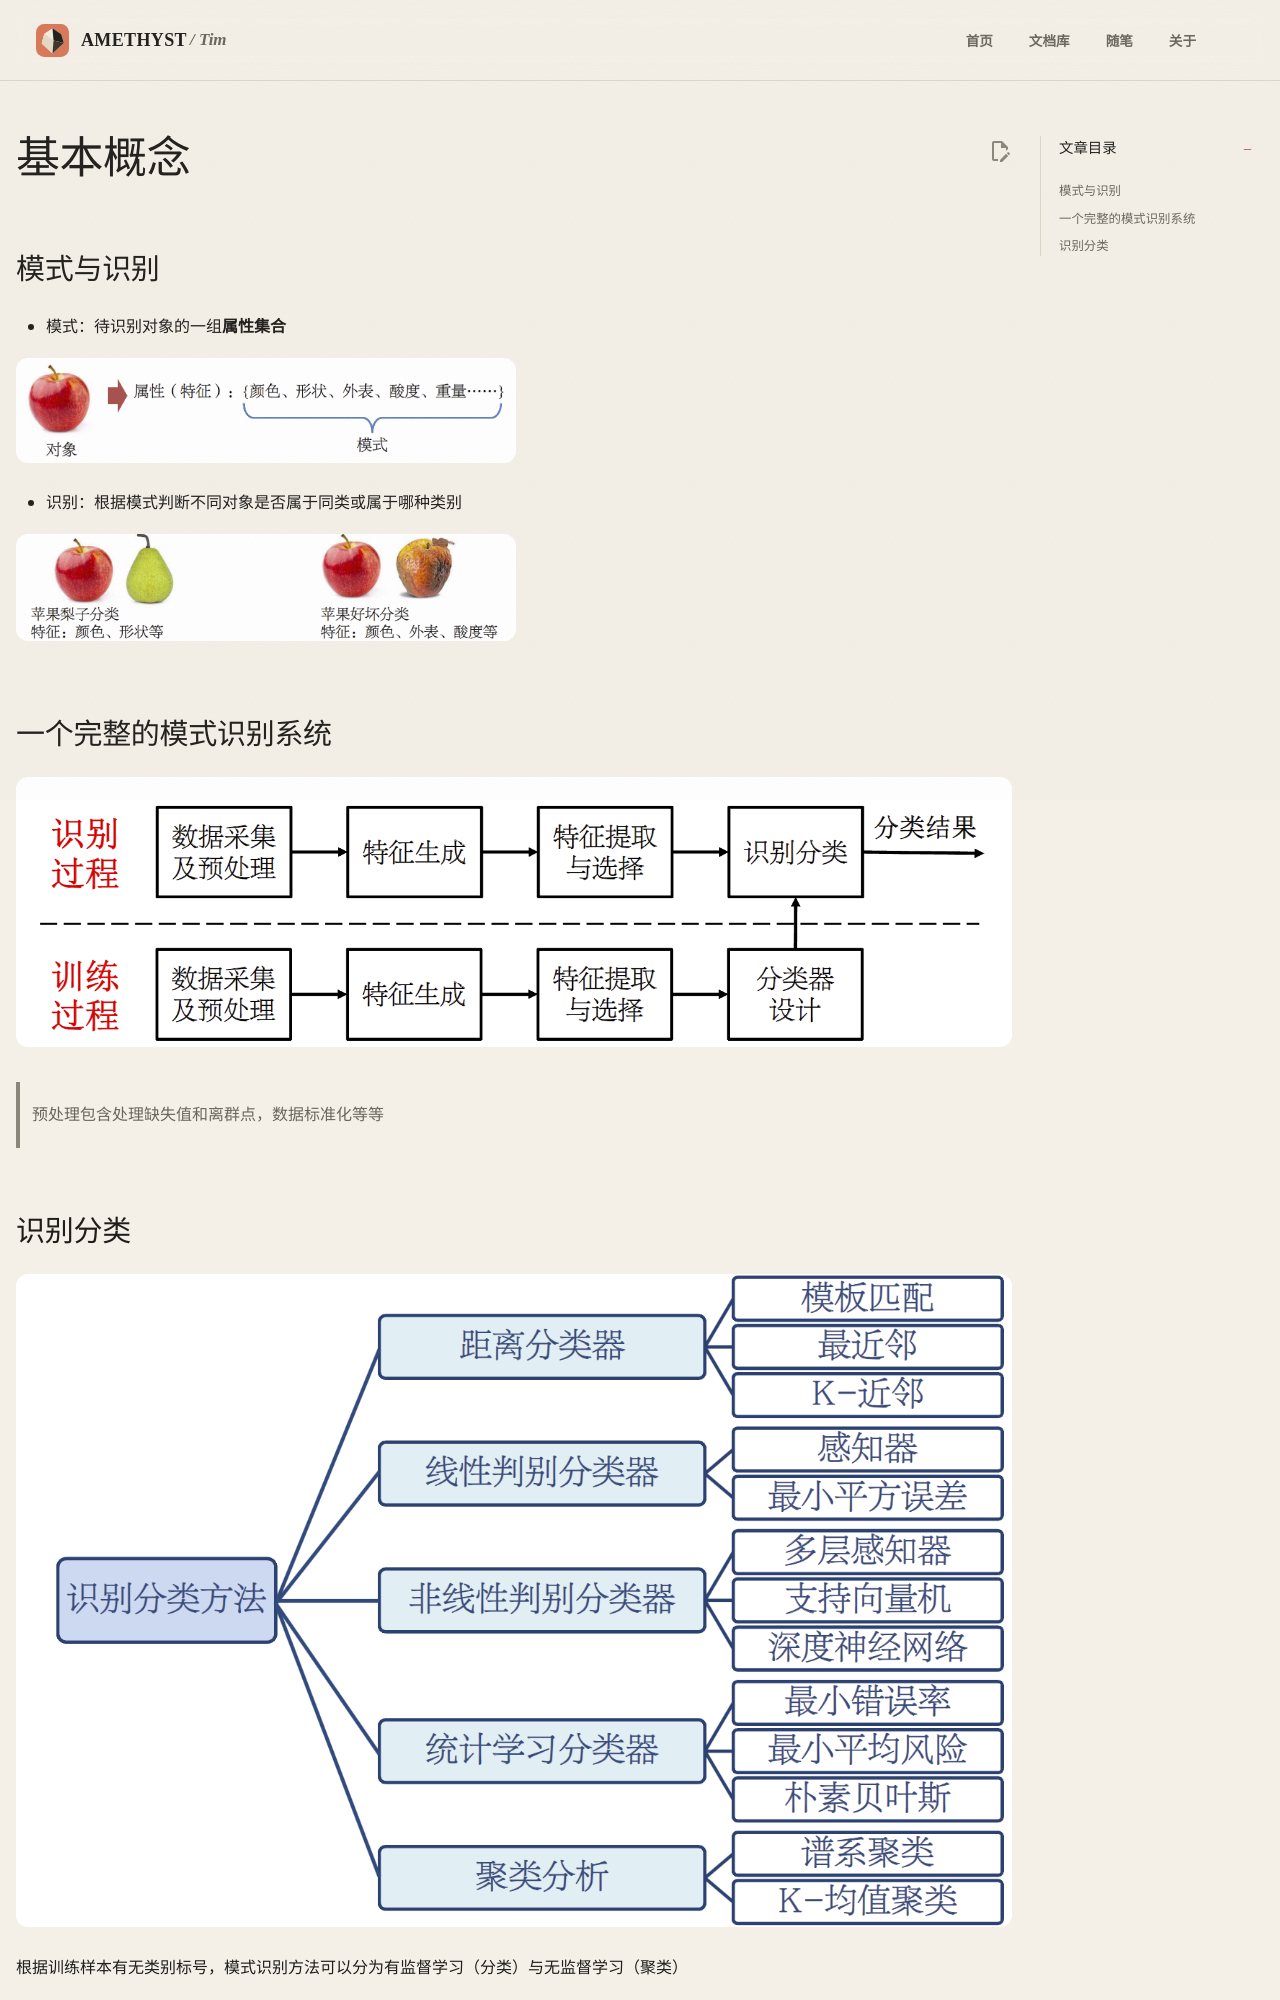

repository: AmethystTim/AmethystTim.github.io · page: 课程笔记/大三上/模式识别/0基本概念/index.html · generator: mkdocs

## 模式与识别

- 模式：待识别对象的一组**属性集合** 

![alt text](image.png){width=500px}

- 识别：根据模式判断不同对象是否属于同类或属于哪种类别

![alt text](image-1.png){width=500px}

## 一个完整的模式识别系统

![alt text](image-2.png)

> 预处理包含处理缺失值和离群点，数据标准化等等
